Image classification data set "3. Cropped Dataset" (leonprietobailo/msc-cv-thesis on GitHub). Class labels (2): defective front, ok front.

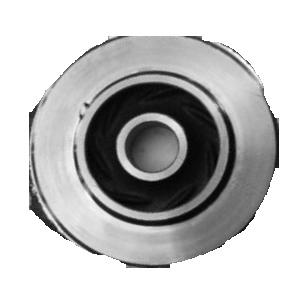
Label: defective front

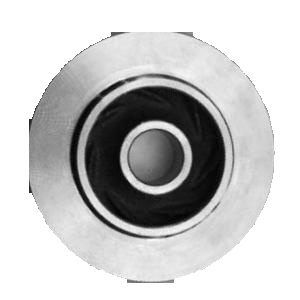
Label: ok front

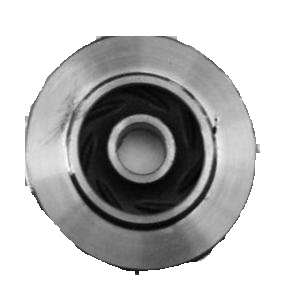
Label: defective front

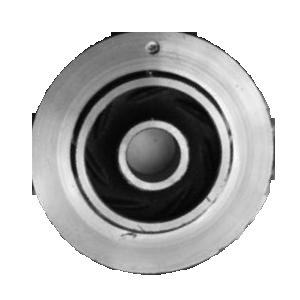
Label: defective front

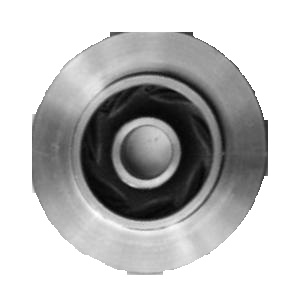
Label: ok front

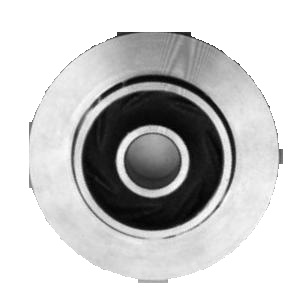
Label: ok front
